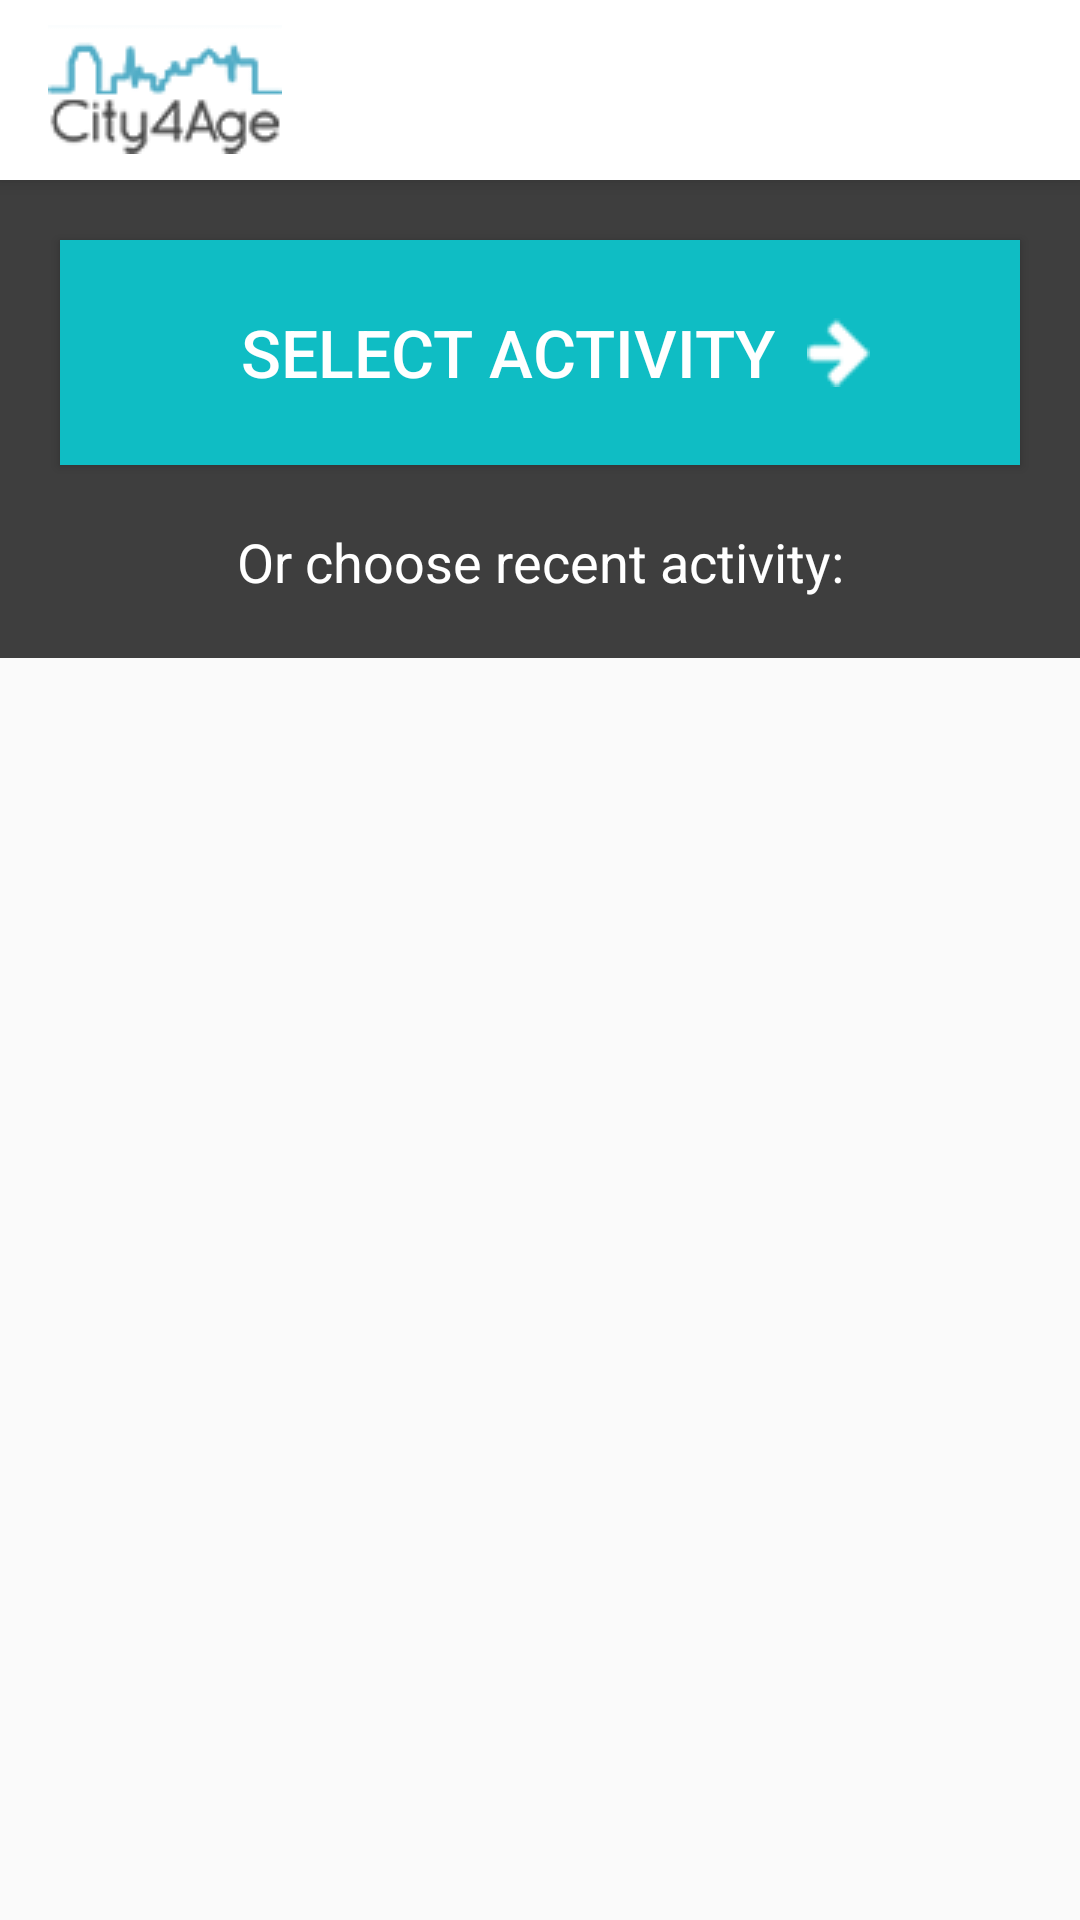

Reconstruct the res/layout file that produces this screen, plus the resources it refers to.
<!-- AndroidManifest.xml: application theme AppTheme -->
<!-- res/layout/activity_select.xml -->
<?xml version="1.0" encoding="utf-8"?>
<RelativeLayout xmlns:android="http://schemas.android.com/apk/res/android"
    xmlns:tools="http://schemas.android.com/tools"
    android:id="@+id/activity_select"
    android:layout_width="match_parent"
    android:layout_height="match_parent"
    tools:context="com.city4age.mobile.city4age.SelectActivity">

    <android.support.v7.widget.Toolbar
        android:id="@+id/my_toolbar"
        android:layout_width="match_parent"
        android:layout_height="60dp"
        android:background="@color/white"
        android:elevation="4dp"
        android:theme="@style/ThemeOverlay.AppCompat.ActionBar"
        android:popupTheme="@style/ThemeOverlay.AppCompat.Light">

        <ImageView
            android:id="@+id/my_toolbar_logo"
            android:layout_width="wrap_content"
            android:layout_height="wrap_content"
            android:src="@drawable/city4age_logo"/>

    </android.support.v7.widget.Toolbar>

    <LinearLayout
        android:id="@+id/activity_selector_button"
        android:layout_width="match_parent"
        android:orientation="vertical"
        android:layout_height="wrap_content"
        android:layout_marginTop="60dp"
        android:background="@color/c4a_gray">

        <Button
            android:id="@+id/btn_select_activity"
            android:layout_width="match_parent"
            android:layout_height="75dp"
            android:text="SELECT ACTIVITY"
            android:textColor="@color/white"
            android:textSize="22dp"
            android:background="#0fbdc4"
            android:layout_margin="20dp"
            android:drawableRight="@drawable/c4a_right_arrow_right"
            android:paddingRight="50dp"
            android:paddingLeft="50dp"/>

        <TextView
            android:id="@+id/user_full_name"
            android:layout_width="match_parent"
            android:layout_height="wrap_content"
            android:layout_marginBottom="20dp"
            android:textSize="18dp"
            android:textColor="@color/white"
            android:text="Or choose recent activity:"
            android:gravity="center"/>

    </LinearLayout>

</RelativeLayout>
<!-- resources referenced by this layout -->
<resources>
  <color name="c4a_gray">#3E3E3E</color>
  <color name="white">#ffffff</color>
  <!-- drawable c4a_right_arrow_right: png bitmap (drawable, 1345 bytes) -->
  <!-- drawable city4age_logo: png bitmap (drawable, 3334 bytes) -->
  <style name="AppTheme" parent="Theme.AppCompat.Light.NoActionBar">
          <item name="colorPrimary">@color/colorPrimary</item>
          <item name="colorPrimaryDark">@color/colorPrimaryDark</item>
          <item name="colorAccent">@color/colorAccent</item>
      </style>
  <color name="colorPrimary">#3F51B5</color>
  <color name="colorPrimaryDark">#303F9F</color>
  <color name="colorAccent">#FF4081</color>
</resources>
